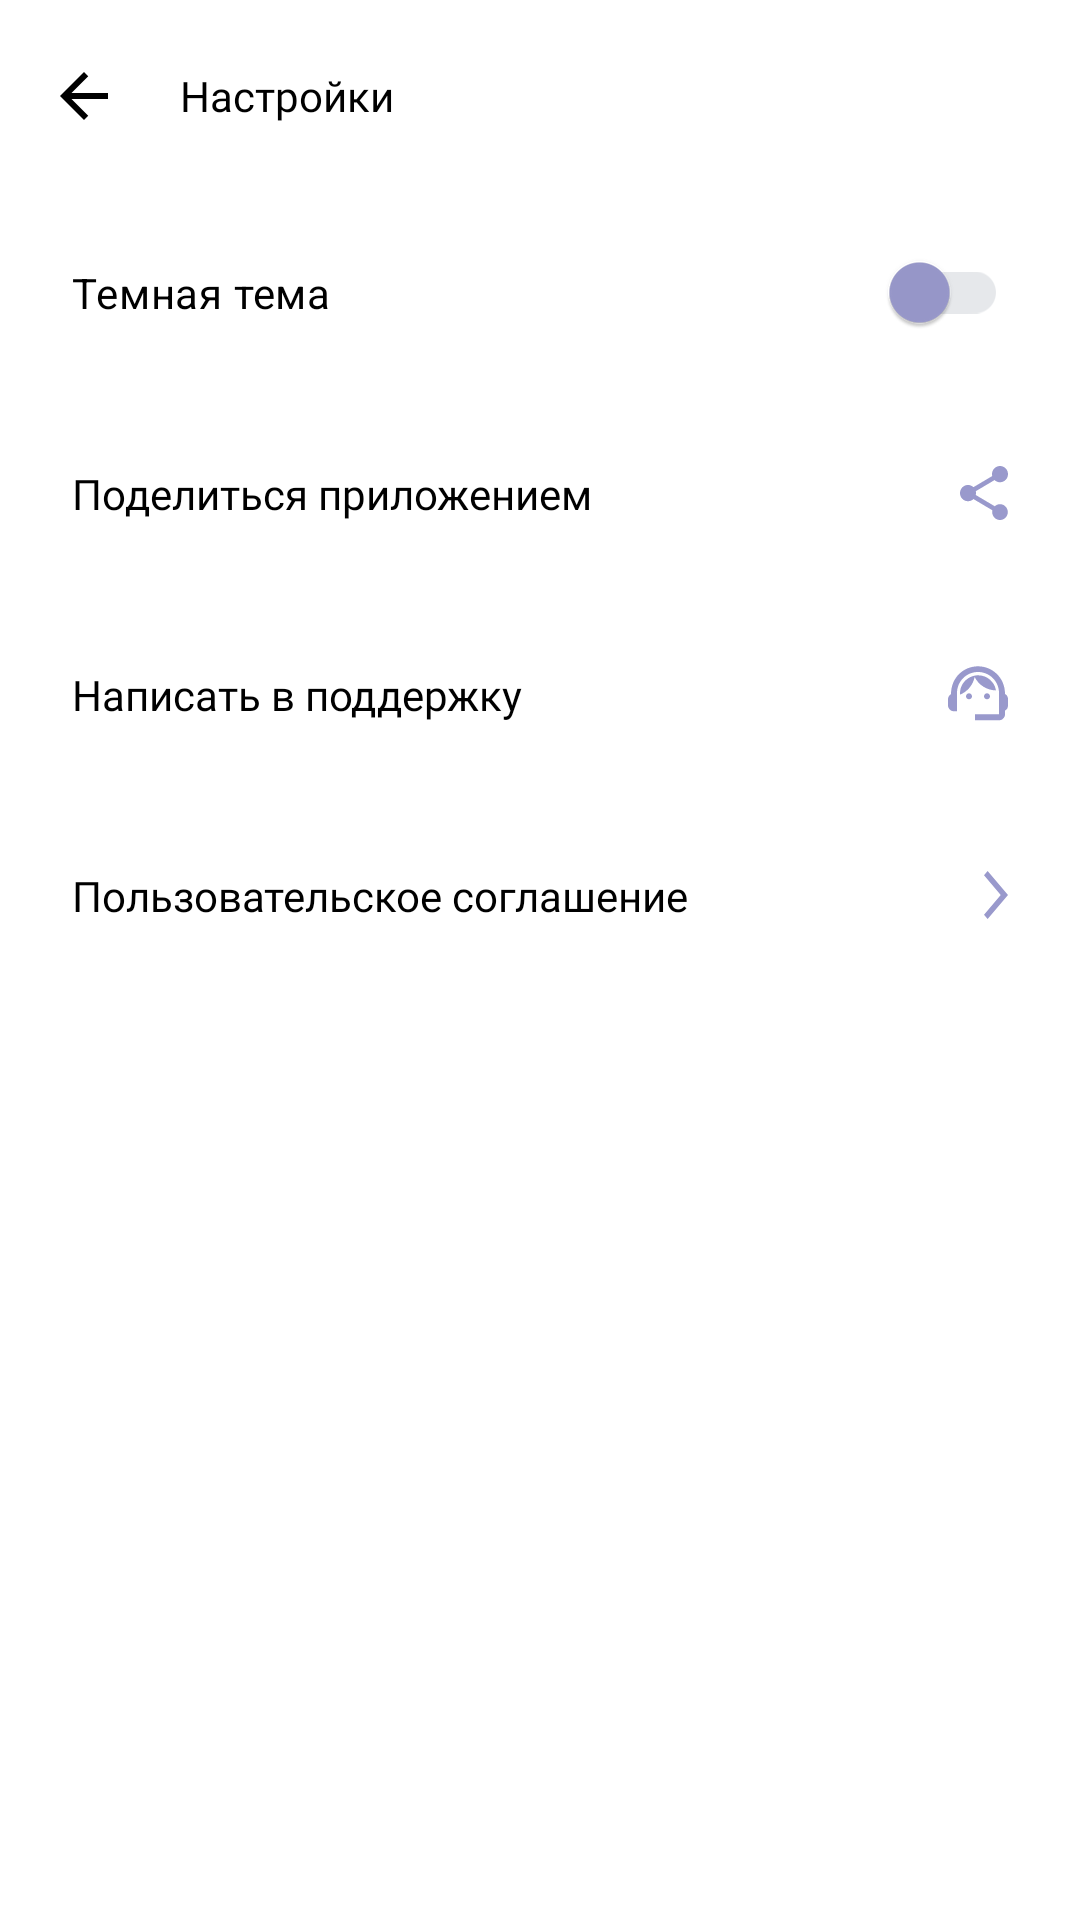

The Android layout XML behind this screen, and the referenced resources:
<!-- AndroidManifest.xml: application theme Base.Theme.PlayListMaker -->
<!-- res/layout/settings_activity.xml -->
<?xml version="1.0" encoding="utf-8"?>
<LinearLayout xmlns:android="http://schemas.android.com/apk/res/android"
    xmlns:app="http://schemas.android.com/apk/res-auto"
    xmlns:tools="http://schemas.android.com/tools"
    android:id="@+id/settings"
    android:layout_width="match_parent"
    android:layout_height="match_parent"
    android:background="@color/dual_color4"
    android:orientation="vertical"
    tools:context=".settings.ui.SettingsActivity">

    <androidx.appcompat.widget.Toolbar
        android:id="@+id/toolbar"
        style="@style/toolbarStyle"
        app:navigationIcon="@drawable/arrow_back"
        app:popupTheme="@style/ThemeOverlay.AppCompat.Light"
        app:title="@string/settings"
        app:titleTextAppearance="@style/ToolbarTitleTextStyle"
        app:titleTextColor="@color/dual_color" />

    <com.google.android.material.switchmaterial.SwitchMaterial
        android:id="@+id/themeSwitcher"
        android:layout_width="match_parent"
        android:layout_height="wrap_content"
        android:foreground="?attr/selectableItemBackground"
        android:paddingHorizontal="@dimen/padding_settings"
        android:paddingVertical="@dimen/padding_settings"
        android:text="@string/dark_theme"
        android:textColor="@color/dual_color"
        android:textSize="@dimen/text_size_16"
        app:thumbTint="@color/switch_thumb_color"
        app:trackTint="@color/switch_track_color" />

    <TextView
        android:id="@+id/shareApp"
        style="@style/TextStyle"
        android:text="@string/share"
        app:drawableEndCompat="@drawable/share" />

    <TextView
        android:id="@+id/messageToSupport"
        style="@style/TextStyle"
        android:text="@string/support"
        app:drawableEndCompat="@drawable/support" />

    <TextView
        android:id="@+id/agreement"
        style="@style/TextStyle"
        android:text="@string/user_agreement"
        app:drawableEndCompat="@drawable/arrow_right" />

</LinearLayout>
<!-- resources referenced by this layout -->
<resources>
  <color name="dual_color">@color/black</color>
  <color name="dual_color4">@color/white</color>
  <dimen name="padding_settings">24dp</dimen>
  <!-- drawable arrow_back (drawable) -->
  <vector xmlns:android="http://schemas.android.com/apk/res/android"
      android:width="16dp"
      android:height="16dp"
      android:viewportWidth="16"
      android:viewportHeight="16">
    <path
        android:pathData="M16,7H3.83L9.42,1.41L8,0L0,8L8,16L9.41,14.59L3.83,9H16V7Z"
        android:fillColor="@color/dual_color"
        />-
  </vector>
  <!-- drawable arrow_right (drawable) -->
  <vector xmlns:android="http://schemas.android.com/apk/res/android"
      android:width="8dp"
      android:height="16dp"
      android:viewportWidth="8"
      android:viewportHeight="14">
    <path
        android:pathData="M0,12.748L1.213,14L8,7L1.213,0L0,1.252L5.573,7L0,12.748Z"
        android:fillColor="@color/dual_color2"/>
  </vector>
  <!-- drawable share (drawable) -->
  <vector xmlns:android="http://schemas.android.com/apk/res/android"
      android:width="16dp"
      android:height="18dp"
      android:viewportWidth="16"
      android:viewportHeight="18">
    <path
        android:pathData="M13.333,12.723C12.658,12.723 12.053,12.994 11.591,13.419L5.253,9.669C5.298,9.461 5.333,9.253 5.333,9.036C5.333,8.819 5.298,8.611 5.253,8.404L11.52,4.69C12,5.142 12.631,5.422 13.333,5.422C14.809,5.422 16,4.211 16,2.711C16,1.211 14.809,0 13.333,0C11.858,0 10.667,1.211 10.667,2.711C10.667,2.928 10.702,3.136 10.747,3.343L4.48,7.057C4,6.605 3.369,6.325 2.667,6.325C1.191,6.325 0,7.536 0,9.036C0,10.536 1.191,11.747 2.667,11.747C3.369,11.747 4,11.467 4.48,11.015L10.809,14.774C10.764,14.964 10.738,15.163 10.738,15.361C10.738,16.816 11.902,18 13.333,18C14.764,18 15.929,16.816 15.929,15.361C15.929,13.907 14.764,12.723 13.333,12.723Z"
        android:fillColor="@color/dual_color2"
    />
  </vector>
  <string name="dark_theme">Темная тема</string>
  <string name="settings">Настройки</string>
  <string name="share">Поделиться приложением</string>
  <string name="support">Написать в поддержку</string>
  <string name="user_agreement">Пользовательское соглашение</string>
  <style name="TextStyle">
          <item name="android:layout_width">match_parent</item>
          <item name="android:layout_height">wrap_content</item>
          <item name="android:background">?android:attr/selectableItemBackground</item>
          <item name="android:clickable">true</item>
          <item name="android:paddingHorizontal">@dimen/padding_settings</item>
          <item name="android:paddingVertical">@dimen/padding_settings</item>
          <item name="android:textColor">@color/dual_color</item>
          <item name="android:textSize">@dimen/text_size_16</item>
          <item name="android:fontFamily">@font/ys_display_regular</item>
      </style>
  <style name="ToolbarTitleTextStyle">
          <item name="android:textSize">@dimen/text_size_22</item>
          <item name="android:fontFamily">@font/ys_display_medium</item>
      </style>
  <style name="toolbarStyle">
          <item name="android:layout_width">match_parent</item>
          <item name="android:layout_height">?attr/actionBarSize</item>
      </style>
  <style name="Base.Theme.PlayListMaker" parent="Theme.Material3.DayNight.NoActionBar">
          
      </style>
  <color name="black">#1A1B22</color>
  <color name="white">#FFFFFF</color>
  <color name="dual_color2">@color/grey</color>
  <color name="grey">#AEAFB4</color>
</resources>
